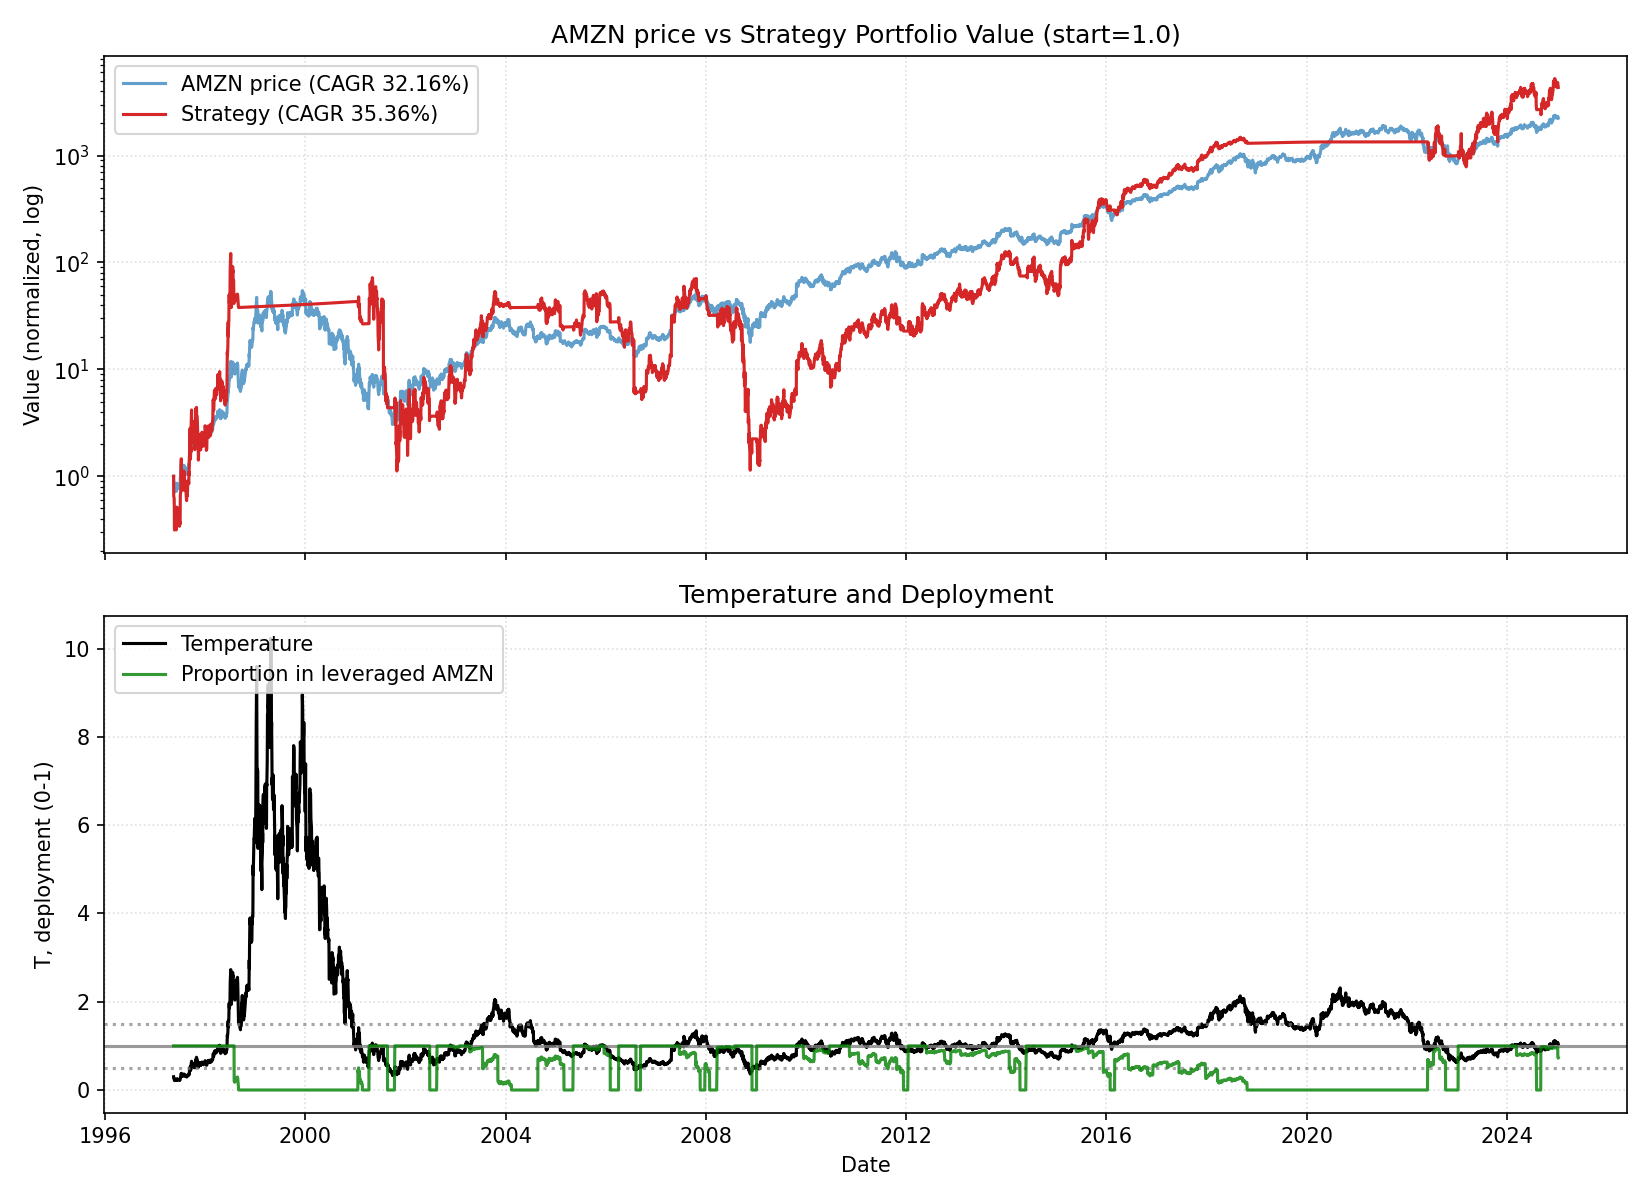

Values plotted in this chart, from the file beside it:
date, close, ret, ret_3, ret_6, ret_12, ret_22, temp, temp_ch_11, temp_ch_22, vol_22, vol_66, rate, yc_spread, credit_spread, yc_change_22, credit_change_22, port_tqqq, port_cash, port_total, deployed_p, base_p, target_p, block_buy
1997-05-15, 0.09792, 0.0, , , , , 0.3002, , , , , 5.52, 0.42, 1.48, , , 1, 0.0, 1, 1.0, 1.0, 1.0, 0
1997-05-16, 0.08646, -0.117, , , , , 0.2649, , , , , 5.52, 0.42, 1.47, , , 0.6486, 0.0, 0.6486, 1.0, 1.0, 1.0, 0
1997-05-19, 0.08542, -0.01204, -0.1277, , , , 0.2612, , , , , 5.52, 0.43, 1.47, , , 0.6248, 0.0, 0.6248, 1.0, 1.0, 1.0, 0
1997-05-20, 0.08177, -0.04268, -0.05421, , , , 0.2499, , , , , 5.52, 0.45, 1.48, , , 0.5444, 0.0, 0.5444, 1.0, 1.0, 1.0, 0
1997-05-21, 0.07135, -0.1274, -0.1646, , , , 0.2179, , , , , 5.52, 0.49, 1.49, , , 0.3361, 0.0, 0.3361, 1.0, 1.0, 1.0, 0
1997-05-22, 0.06979, -0.02189, -0.1465, -0.2872, , , 0.213, , , , , 5.52, 0.49, 1.49, , , 0.3138, 0.0, 0.3138, 1.0, 1.0, 1.0, 0
1997-05-23, 0.075, 0.07462, 0.0511, -0.1325, , , 0.2287, , , , , 5.52, 0.49, 1.51, , , 0.3839, 0.0, 0.3839, 1.0, 1.0, 1.0, 0
1997-05-27, 0.07917, 0.05556, 0.1343, -0.07317, , , 0.2408, , , , , 5.52, 0.49, 1.5, , , 0.4475, 0.0, 0.4475, 1.0, 1.0, 1.0, 0
1997-05-28, 0.07656, -0.03289, 0.02084, -0.06369, , , 0.2328, , , , , 5.52, 0.46, 1.48, , , 0.4031, 0.0, 0.4031, 1.0, 1.0, 1.0, 0
1997-05-29, 0.07526, -0.01702, -0.04935, 0.05474, , , 0.2287, , , , , 5.52, 0.45, 1.5, , , 0.3823, 0.0, 0.3823, 1.0, 1.0, 1.0, 0
1997-05-30, 0.075, -0.003455, -0.02041, 0.07462, , , 0.2277, , , , , 5.52, 0.45, 1.51, , , 0.3781, 0.0, 0.3781, 1.0, 1.0, 1.0, 0
1997-06-02, 0.07552, 0.006947, 0.003468, 0.006947, -0.2287, , 0.2289, -0.2376, , , , 5.52, 0.43, 1.5, , , 0.3857, 0.0, 0.3857, 1.0, 1.0, 1.0, 0
1997-06-03, 0.07396, -0.0207, -0.01389, -0.0658, -0.1446, , 0.224, -0.1544, , , , 5.52, 0.43, 1.51, , , 0.3615, 0.0, 0.3615, 1.0, 1.0, 1.0, 0
1997-06-04, 0.07083, -0.04225, -0.06208, -0.07484, -0.1707, , 0.2144, -0.1792, , , , 5.52, 0.42, 1.51, , , 0.3155, 0.0, 0.3155, 1.0, 1.0, 1.0, 0
1997-06-05, 0.07708, 0.08824, 0.04225, 0.02422, -0.05733, , 0.2331, -0.06695, , , , 5.52, 0.42, 1.52, , , 0.3987, 0.0, 0.3987, 1.0, 1.0, 1.0, 0
1997-06-06, 0.08281, 0.07434, 0.1691, 0.1042, 0.1606, , 0.2503, 0.1488, , , , 5.52, 0.39, 1.55, , , 0.4873, 0.0, 0.4873, 1.0, 1.0, 1.0, 0
1997-06-09, 0.08438, 0.01886, 0.0946, 0.1172, 0.2089, , 0.2546, 0.1951, , , , 5.52, 0.4, 1.55, , , 0.5145, 0.0, 0.5145, 1.0, 1.0, 1.0, 0
1997-06-10, 0.07917, -0.06172, -0.04403, 0.07043, 0.05556, , 0.2387, 0.04345, , , , 5.52, 0.4, 1.55, , , 0.419, 0.0, 0.419, 1.0, 1.0, 1.0, 0
1997-06-11, 0.07708, -0.02632, -0.08642, 0.08824, -0.02632, , 0.2323, -0.03564, , , , 5.52, 0.37, 1.54, , , 0.3856, 0.0, 0.3856, 1.0, 1.0, 1.0, 0
1997-06-12, 0.08021, 0.04054, 0.01315, 0.04054, 0.04761, , 0.2415, 0.03758, , , , 5.52, 0.41, 1.53, , , 0.4322, 0.0, 0.4322, 1.0, 1.0, 1.0, 0
1997-06-13, 0.07917, -0.01298, 0.02704, -0.04403, 0.05191, , 0.2382, 0.04185, , , , 5.52, 0.4, 1.54, , , 0.4151, 0.0, 0.4151, 1.0, 1.0, 1.0, 0
1997-06-16, 0.07865, -0.006581, -0.01947, -0.0679, 0.04861, -0.1968, 0.2362, 0.03725, -0.2131, 0.05483, , 5.52, 0.38, 1.55, , , 0.4067, 0.0, 0.4067, 1.0, 1.0, 1.0, 0
1997-06-17, 0.07526, -0.04305, -0.04935, -0.04935, -0.003456, -0.1295, 0.2259, -0.01299, -0.1472, 0.05528, , 5.52, 0.38, 1.54, -0.04, 0.06, 0.3539, 0.0, 0.3539, 1.0, 1.0, 1.0, 0
1997-06-18, 0.07552, 0.003468, -0.03973, -0.02026, 0.02113, -0.1159, 0.2265, 0.01136, -0.1327, 0.04992, , 5.52, 0.38, 1.54, -0.04, 0.07, 0.3574, 0.0, 0.3574, 1.0, 1.0, 1.0, 0
1997-06-19, 0.07552, 0.0, 0.003468, -0.05844, 0.06618, -0.07643, 0.2264, 0.05598, -0.09402, 0.0499, , 5.52, 0.36, 1.54, -0.07, 0.07, 0.3571, 0.0, 0.3571, 1.0, 1.0, 1.0, 0
1997-06-20, 0.0763, 0.01034, 0.01034, -0.03619, -0.01013, 0.06934, 0.2286, -0.0196, 0.04898, 0.04924, , 5.52, 0.35, 1.52, -0.1, 0.04, 0.3679, 0.0, 0.3679, 1.0, 1.0, 1.0, 0
1997-06-23, 0.075, -0.01706, -0.006899, -0.04636, -0.09435, 0.07462, 0.2242, -0.1042, 0.05281, 0.04075, , 5.52, 0.36, 1.54, -0.13, 0.05, 0.3489, 0.0, 0.3489, 1.0, 1.0, 1.0, 0
1997-06-24, 0.07552, 0.006947, -0.01024, 0.003468, -0.1049, 0.006947, 0.2257, -0.1135, -0.0135, 0.04037, , 5.52, 0.39, 1.51, -0.1, 0.02, 0.3559, 0.0, 0.3559, 1.0, 1.0, 1.0, 0
1997-06-25, 0.07552, 0.0, 0.006947, 0.0, -0.04605, -0.04605, 0.2255, -0.05518, -0.06362, 0.03719, , 5.52, 0.4, 1.51, -0.09, 0.0, 0.3557, 0.0, 0.3557, 1.0, 1.0, 1.0, 0
1997-06-26, 0.07552, 0.0, 0.0, 0.0, -0.02026, -0.01361, 0.2254, -0.02964, -0.03177, 0.03514, , 5.52, 0.45, 1.5, -0.04, 0.0, 0.3554, 0.0, 0.3554, 1.0, 1.0, 1.0, 0
1997-06-27, 0.07448, -0.0138, -0.0138, -0.02389, -0.07143, -0.01038, 0.2221, -0.08031, -0.0286, 0.03456, , 5.52, 0.43, 1.51, -0.03, 0.03, 0.3405, 0.0, 0.3405, 1.0, 1.0, 1.0, 0
1997-06-30, 0.07708, 0.03496, 0.02068, 0.02777, -0.02632, 0.02777, 0.2294, -0.03688, 0.007554, 0.03516, , 5.52, 0.43, 1.5, -0.02, 0.0, 0.376, 0.0, 0.376, 1.0, 1.0, 1.0, 0
1997-07-01, 0.07578, -0.01689, 0.01748, 0.003443, -0.03643, 0.003443, 0.2254, -0.04565, -0.01504, 0.03537, , 5.52, 0.43, 1.51, -0.02, 0.0, 0.3567, 0.0, 0.3567, 1.0, 1.0, 1.0, 0
1997-07-02, 0.07943, 0.04811, 0.03041, 0.05172, 0.05537, 0.07395, 0.2361, 0.04527, 0.05417, 0.03676, , 5.52, 0.4, 1.52, -0.03, 0.02, 0.4079, 0.0, 0.4079, 1.0, 1.0, 1.0, 0
1997-07-03, 0.09557, 0.2033, 0.2612, 0.2655, 0.2655, 0.3493, 0.2839, 0.2534, 0.3244, 0.05592, , 5.52, 0.38, 1.55, -0.05, 0.04, 0.6562, 0.0, 0.6562, 1.0, 1.0, 1.0, 0
1997-07-07, 0.1, 0.04632, 0.259, 0.3427, 0.3241, 0.2973, 0.2963, 0.3089, 0.271, 0.05493, , 5.52, 0.35, 1.55, -0.07, 0.04, 0.7469, 0.0, 0.7469, 1.0, 1.0, 1.0, 0
1997-07-08, 0.1151, 0.151, 0.2044, 0.4932, 0.5085, 0.3899, 0.3409, 0.4912, 0.3617, 0.06018, , 5.52, 0.35, 1.54, -0.07, 0.02, 1.085, 0.0, 1.085, 1.0, 1.0, 1.0, 0
1997-07-09, 0.1161, 0.009053, 0.1615, 0.5327, 0.5486, 0.3765, 0.3437, 0.5328, 0.3503, 0.05897, , 5.52, 0.35, 1.53, -0.04, -0.02, 1.113, 0.0, 1.113, 1.0, 1.0, 1.0, 0
1997-07-10, 0.1281, 0.1031, 0.1131, 0.6131, 0.6965, 0.6184, 0.3789, 0.6792, 0.5876, 0.06177, , 5.52, 0.35, 1.53, -0.05, -0.02, 1.457, 0.0, 1.457, 1.0, 1.0, 1.0, 0
1997-07-11, 0.1146, -0.1057, -0.01346, 0.1989, 0.5172, 0.4865, 0.3387, 0.5018, 0.4582, 0.06518, , 5.52, 0.34, 1.54, -0.06, -0.01, 0.9942, 0.0, 0.9942, 1.0, 1.0, 1.0, 0
1997-07-14, 0.1068, -0.06818, -0.1667, 0.06771, 0.4138, 0.3312, 0.315, 0.3976, 0.3042, 0.06715, , 5.52, 0.32, 1.52, -0.05, -0.02, 0.7904, 0.0, 0.7904, 1.0, 1.0, 1.0, 0
1997-07-15, 0.1219, 0.1415, 0.06364, 0.05883, 0.6364, 0.5395, 0.3593, 0.6176, 0.5082, 0.0721, , 5.52, 0.34, 1.52, -0.07, -0.01, 1.125, 0.0, 1.125, 1.0, 1.0, 1.0, 0
1997-07-16, 0.1167, -0.04273, 0.09268, 0.004486, 0.5135, 0.4834, 0.3437, 0.4981, 0.4552, 0.07305, , 5.52, 0.33, 1.53, -0.07, -0.01, 0.9802, 0.0, 0.9802, 1.0, 1.0, 1.0, 0
1997-07-17, 0.1109, -0.04911, -0.08974, -0.1341, 0.4639, 0.4741, 0.3266, 0.449, 0.446, 0.07434, , 5.52, 0.32, 1.54, -0.06, -0.01, 0.8352, 0.0, 0.8352, 1.0, 1.0, 1.0, 0
1997-07-18, 0.1078, -0.02817, -0.07589, -0.05908, 0.3574, 0.4276, 0.3172, 0.3435, 0.4004, 0.07382, , 5.52, 0.33, 1.52, -0.05, -0.02, 0.7641, 0.0, 0.7641, 1.0, 1.0, 1.0, 0
1997-07-21, 0.1091, 0.01208, -0.01643, 0.02195, 0.1417, 0.4448, 0.3204, 0.1286, 0.4155, 0.07376, , 5.52, 0.33, 1.52, -0.05, -0.02, 0.7913, 0.0, 0.7913, 1.0, 1.0, 1.0, 0
1997-07-22, 0.1068, -0.02148, -0.009665, -0.1239, 0.06771, 0.3993, 0.3134, 0.05749, 0.3709, 0.07417, , 5.52, 0.25, 1.54, -0.11, 0.0, 0.7398, 0.0, 0.7398, 1.0, 1.0, 1.0, 0
1997-07-23, 0.1146, 0.07317, 0.05011, -0.01786, -0.004526, 0.5278, 0.3361, -0.01405, 0.4987, 0.07505, , 5.52, 0.29, 1.52, -0.06, 0.0, 0.9016, 0.0, 0.9016, 1.0, 1.0, 1.0, 0
1997-07-24, 0.113, -0.01363, 0.05854, 0.01878, -0.02691, 0.4966, 0.3313, -0.03622, 0.468, 0.07497, , 5.52, 0.29, 1.51, -0.07, -0.03, 0.8641, 0.0, 0.8641, 1.0, 1.0, 1.0, 0
1997-07-25, 0.1115, -0.01383, -0.02727, 0.03381, -0.1301, 0.4759, 0.3265, -0.1384, 0.4477, 0.07529, , 5.52, 0.31, 1.51, -0.08, 0.0, 0.8277, 0.0, 0.8277, 1.0, 1.0, 1.0, 0
1997-07-28, 0.1161, 0.04206, 0.02765, 0.06444, 0.01364, 0.5379, 0.3396, 0.002656, 0.5067, 0.07528, , 5.52, 0.3, 1.5, -0.1, -0.01, 0.9316, 0.0, 0.9316, 1.0, 1.0, 1.0, 0
1997-07-29, 0.124, 0.06726, 0.1121, 0.161, 0.161, 0.6643, 0.3622, 0.1499, 0.6305, 0.0757, , 5.52, 0.32, 1.52, -0.13, 0.02, 1.119, 0.0, 1.119, 1.0, 1.0, 1.0, 0
1997-07-30, 0.1224, -0.0126, 0.05381, 0.06819, 0.004275, 0.5878, 0.3574, -0.005334, 0.5576, 0.07567, , 5.52, 0.29, 1.53, -0.14, 0.02, 1.076, 0.0, 1.076, 1.0, 1.0, 1.0, 0
1997-07-31, 0.1198, -0.02128, -0.03361, 0.05991, 0.02679, 0.5808, 0.3496, 0.01696, 0.5507, 0.07628, , 5.52, 0.28, 1.54, -0.15, 0.04, 1.006, 0.0, 1.006, 1.0, 1.0, 1.0, 0
1997-08-01, 0.1208, 0.00869, -0.01277, 0.08411, 0.08919, 0.5213, 0.3524, 0.07877, 0.4923, 0.07584, , 5.54, 0.31, 1.49, -0.12, -0.02, 1.032, 0.0, 1.032, 1.0, 1.0, 1.0, 0
1997-08-04, 0.1156, -0.0431, -0.03479, -0.004486, 0.07246, 0.2098, 0.3365, 0.06084, 0.1852, 0.07694, , 5.54, 0.32, 1.5, -0.08, -0.02, 0.898, 0.0, 0.898, 1.0, 1.0, 1.0, 0
1997-08-05, 0.1104, -0.04504, -0.0862, -0.1092, 0.01193, 0.1042, 0.3212, 0.00225, 0.08384, 0.06623, , 5.54, 0.3, 1.5, -0.08, -0.05, 0.7761, 0.0, 0.7761, 1.0, 1.0, 1.0, 0
1997-08-06, 0.1125, 0.01886, -0.02703, -0.08085, 0.05366, -0.02262, 0.327, 0.04358, -0.04062, 0.06574, , 5.54, 0.3, 1.5, -0.05, -0.05, 0.8195, 0.0, 0.8195, 1.0, 1.0, 1.0, 0
1997-08-07, 0.1089, -0.03241, -0.01416, -0.09131, -0.05, -0.06278, 0.3162, -0.05909, -0.08004, 0.05781, , 5.54, 0.31, 1.5, -0.04, -0.04, 0.7393, 0.0, 0.7393, 1.0, 1.0, 1.0, 0
1997-08-08, 0.1146, 0.05263, 0.01852, -0.05172, 0.01382, -0.1057, 0.3326, 0.00412, -0.1222, 0.0589, , 5.54, 0.36, 1.51, 0.01, -0.02, 0.8555, 0.0, 0.8555, 1.0, 1.0, 1.0, 0
... 6,899 more rows
